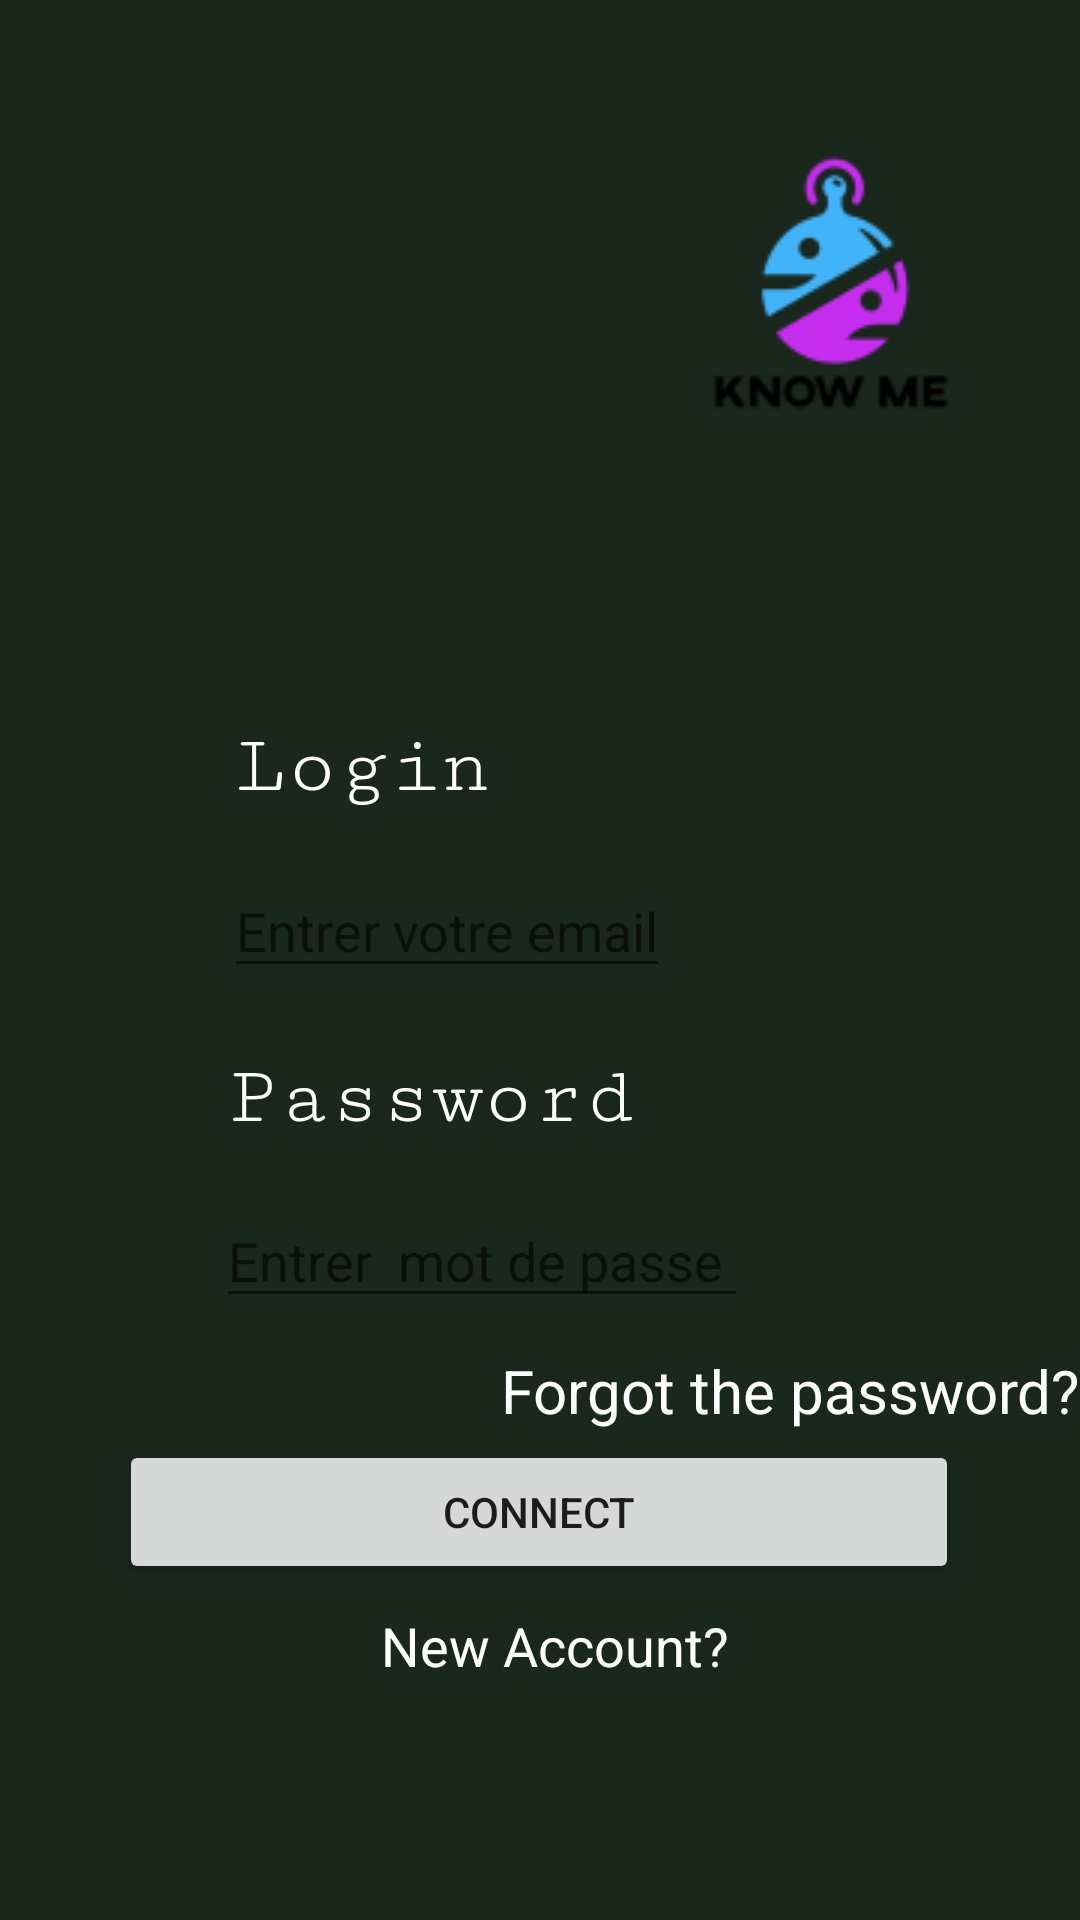

Write the Android layout XML for this screen, with the resource values it uses.
<!-- AndroidManifest.xml: application theme Theme.KnowME -->
<!-- res/layout/activity_autentification.xml -->
<?xml version="1.0" encoding="utf-8"?>
<androidx.constraintlayout.widget.ConstraintLayout xmlns:android="http://schemas.android.com/apk/res/android"
    xmlns:app="http://schemas.android.com/apk/res-auto"
    xmlns:tools="http://schemas.android.com/tools"
    android:layout_width="match_parent"
    android:layout_height="match_parent"
    android:background="@color/green_black"
    tools:context=".Autentification">

    <ImageView
        android:id="@+id/logo"
        android:layout_width="wrap_content"
        android:layout_height="wrap_content"
        android:src="@drawable/logo"
        app:layout_constraintBottom_toBottomOf="parent"
        app:layout_constraintEnd_toEndOf="parent"
        app:layout_constraintHorizontal_bias="0.941"
        app:layout_constraintStart_toStartOf="parent"
        app:layout_constraintTop_toTopOf="parent"
        app:layout_constraintVertical_bias="0.059" />

    <TextView
        android:id="@+id/login"
        android:layout_width="wrap_content"
        android:layout_height="wrap_content"
        android:fontFamily="serif-monospace"
        android:text="Login"
        android:textColor="@color/white"
        android:textSize="28sp"
        app:layout_constraintBottom_toBottomOf="parent"
        app:layout_constraintEnd_toEndOf="parent"
        app:layout_constraintHorizontal_bias="0.286"
        app:layout_constraintStart_toStartOf="parent"
        app:layout_constraintTop_toTopOf="parent"
        app:layout_constraintVertical_bias="0.394" />

    <TextView
        android:id="@+id/pass"
        android:layout_width="wrap_content"
        android:layout_height="wrap_content"
        android:fontFamily="serif-monospace"
        android:text="Password"
        android:textColor="@color/white"
        android:textSize="28sp"
        app:layout_constraintBottom_toBottomOf="parent"
        app:layout_constraintEnd_toEndOf="parent"
        app:layout_constraintHorizontal_bias="0.339"
        app:layout_constraintStart_toStartOf="parent"
        app:layout_constraintTop_toTopOf="parent"
        app:layout_constraintVertical_bias="0.575" />

    <Button
        android:layout_width="280dp"
        android:layout_height="wrap_content"
        android:layout_marginLeft="-20dp"
        android:layout_marginRight="-20dp"
        android:id="@+id/connect"
        android:text="Connect"
        android:onClick="Loginuser"
        app:layout_constraintBottom_toBottomOf="parent"
        app:layout_constraintEnd_toEndOf="parent"
        app:layout_constraintHorizontal_bias="0.496"
        app:layout_constraintStart_toStartOf="parent"
        app:layout_constraintTop_toTopOf="parent"
        app:layout_constraintVertical_bias="0.811" />

    <TextView
        android:layout_width="wrap_content"
        android:layout_height="wrap_content"
        android:text="Forgot the password?"
        android:id="@+id/forgetpass"
        android:textColor="@color/white"
        android:textSize="20sp"
        android:onClick="forgotpass"
        app:layout_constraintBottom_toBottomOf="parent"
        app:layout_constraintEnd_toEndOf="parent"
        app:layout_constraintHorizontal_bias="1.0"
        app:layout_constraintStart_toStartOf="parent"
        app:layout_constraintTop_toTopOf="parent"
        app:layout_constraintVertical_bias="0.734" />

    <TextView
        android:layout_width="wrap_content"
        android:layout_height="wrap_content"
        android:text="New Account?"
        android:id="@+id/newaccount"
        android:textColor="@color/white"
        android:textSize="18sp"
        android:onClick="gotoRegister"
        app:layout_constraintBottom_toBottomOf="parent"
        app:layout_constraintEnd_toEndOf="parent"
        app:layout_constraintHorizontal_bias="0.52"
        app:layout_constraintStart_toStartOf="parent"
        app:layout_constraintTop_toTopOf="parent"
        app:layout_constraintVertical_bias="0.871" />

    <com.google.android.material.textfield.TextInputEditText
        android:id="@+id/inmail"
        android:layout_width="wrap_content"
        android:layout_height="wrap_content"
        android:hint="Entrer votre email"
        android:textColor="@color/white"
        app:layout_constraintBottom_toBottomOf="parent"
        app:layout_constraintEnd_toEndOf="parent"
        app:layout_constraintHorizontal_bias="0.353"
        app:layout_constraintStart_toStartOf="parent"
        app:layout_constraintTop_toTopOf="parent"
        app:layout_constraintVertical_bias="0.481" />

    <com.google.android.material.textfield.TextInputEditText
        android:layout_width="wrap_content"
        android:layout_height="wrap_content"
        android:hint="Entrer  mot de passe "
        android:id="@+id/inpass"
        android:inputType="textPassword"
        android:textColor="@color/white"
        app:layout_constraintBottom_toBottomOf="parent"
        app:layout_constraintEnd_toEndOf="parent"
        app:layout_constraintHorizontal_bias="0.395"
        app:layout_constraintStart_toStartOf="parent"
        app:layout_constraintTop_toTopOf="parent"
        app:layout_constraintVertical_bias="0.665" />

    <ProgressBar
        android:layout_width="wrap_content"
        android:layout_height="wrap_content"
        android:indeterminate="true"
        android:visibility="gone"
        android:id="@+id/progress"
        app:layout_constraintBottom_toBottomOf="parent"
        app:layout_constraintEnd_toEndOf="parent"
        app:layout_constraintHorizontal_bias="0.531"
        app:layout_constraintStart_toStartOf="parent"
        app:layout_constraintTop_toTopOf="parent"
        app:layout_constraintVertical_bias="0.401" />
</androidx.constraintlayout.widget.ConstraintLayout>
<!-- resources referenced by this layout -->
<resources>
  <color name="green_black">#19271D</color>
  <color name="white">#FFFFFFFF</color>
  <!-- drawable logo: png bitmap (drawable, 5069 bytes) -->
  <style name="Theme.KnowME" parent="Theme.MaterialComponents.DayNight.DarkActionBar">
          
          <item name="colorPrimary">@color/purple_500</item>
          <item name="colorPrimaryVariant">@color/purple_700</item>
          <item name="colorOnPrimary">@color/white</item>
          
          <item name="colorSecondary">@color/teal_200</item>
          <item name="colorSecondaryVariant">@color/teal_700</item>
          <item name="colorOnSecondary">@color/black</item>
          
          <item name="android:statusBarColor" tools:targetApi="l">?attr/colorPrimaryVariant</item>
          
      </style>
  <color name="purple_500">#FF6200EE</color>
  <color name="purple_700">#FF3700B3</color>
  <color name="teal_200">#FF03DAC5</color>
  <color name="teal_700">#FF018786</color>
  <color name="black">#FF000000</color>
</resources>
